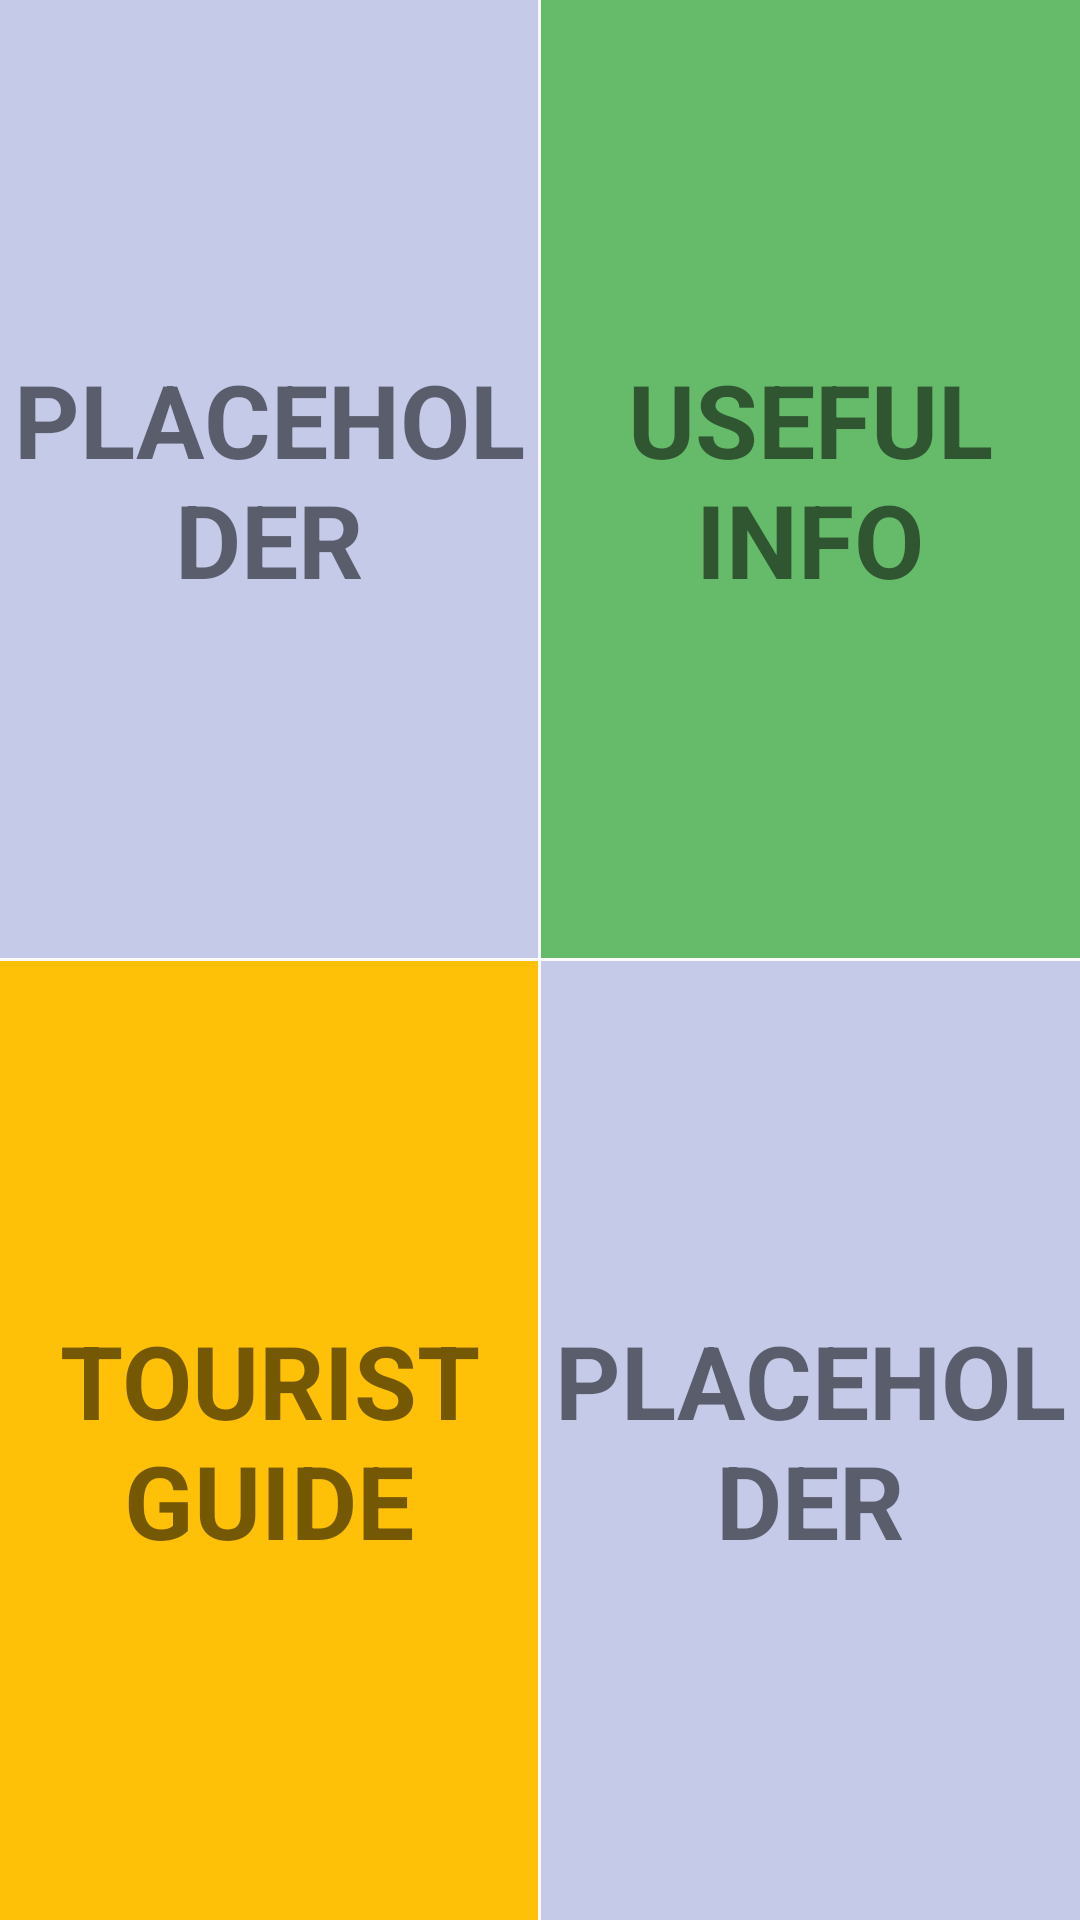

Produce the Android XML layout that renders to this screen, including the resource entries it uses.
<!-- AndroidManifest.xml: application theme AppTheme -->
<!-- res/layout/activity_main.xml -->
<?xml version="1.0" encoding="utf-8"?>
<RelativeLayout xmlns:android="http://schemas.android.com/apk/res/android"
    xmlns:tools="http://schemas.android.com/tools"
    android:id="@+id/activity_main"
    android:layout_width="match_parent"
    android:layout_height="match_parent"
    tools:context="com.helou.james.perthguide.MainActivity">

    <View
        android:id="@+id/middle_divider"
        android:layout_width="1dp"
        android:layout_height="1dp"
        android:layout_centerVertical="true"/>

    <View
        android:id="@+id/center_divider"
        android:layout_width="1dp"
        android:layout_height="1dp"
        android:layout_centerHorizontal="true"/>

<FrameLayout
    android:layout_width="match_parent"
    android:layout_height="match_parent"
    android:background="@color/colorAccent"
    android:layout_alignParentStart="true"
    android:layout_toStartOf="@id/center_divider"
    android:layout_above="@id/middle_divider">
    <TextView
        style="@style/category_textview"
        android:text="@string/placeholder" />
</FrameLayout>

<FrameLayout
        android:layout_width="match_parent"
        android:layout_height="match_parent"
        android:background="@color/category_info"
        android:layout_alignParentEnd="true"
        android:layout_toEndOf="@id/center_divider"
        android:layout_above="@id/middle_divider">
    <TextView
        android:id="@+id/info_textview"
        style="@style/category_textview"
        android:text="@string/category_info" />
</FrameLayout>

<FrameLayout
        android:layout_width="match_parent"
        android:layout_height="match_parent"
        android:background="@color/category_tourism"
        android:layout_alignParentStart="true"
        android:layout_toStartOf="@id/center_divider"
        android:layout_below="@id/middle_divider">
    <TextView
        android:id="@+id/tourism_textview"
        style="@style/category_textview"
        android:text="@string/category_tourism" />
</FrameLayout>

<FrameLayout
        android:layout_width="match_parent"
        android:layout_height="match_parent"
        android:background="@color/colorAccent"
        android:layout_alignParentEnd="true"
        android:layout_toEndOf="@id/center_divider"
        android:layout_below="@id/middle_divider">
    <TextView
        style="@style/category_textview"
        android:text="@string/placeholder"/>
</FrameLayout>

</RelativeLayout>
<!-- resources referenced by this layout -->
<resources>
  <color name="category_info">#66BB6A</color>
  <color name="category_tourism">#FFC107</color>
  <color name="colorAccent">#C5CAE9</color>
  <string name="category_info">Useful info</string>
  <string name="category_tourism">Tourist guide</string>
  <string name="placeholder">PlaceHolder</string>
  <style name="category_textview">
          <item name="android:layout_width">match_parent</item>
          <item name="android:layout_height">match_parent</item>
          <item name="android:gravity">center</item>
          <item name="android:textAllCaps">true</item>
          <item name="android:textSize">34sp</item>
          <item name="android:textStyle">bold</item>
          <item name="android:background">?android:attr/selectableItemBackground</item>
          <item name="android:clickable">true</item>
      </style>
  <style name="AppTheme" parent="Theme.AppCompat.Light.DarkActionBar">
          
          <item name="colorPrimary">@color/colorPrimary</item>
          <item name="colorPrimaryDark">@color/colorPrimaryDark</item>
          <item name="colorAccent">@color/colorAccent</item>
      </style>
  <color name="colorPrimary">#2196F3</color>
  <color name="colorPrimaryDark">#0D47A1</color>
</resources>
